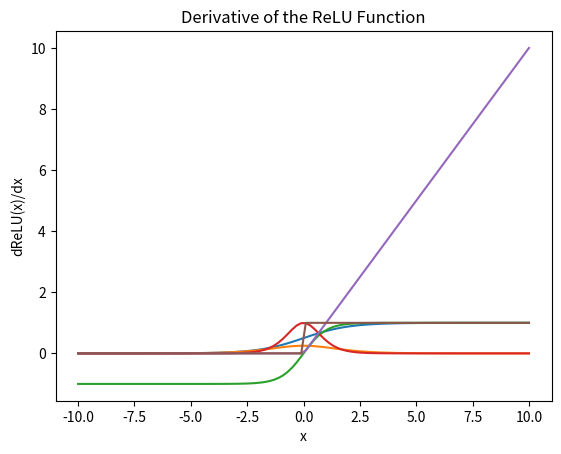

Generate this figure with matplotlib:
import numpy as np
import matplotlib.pyplot as plt

# Sigmoid
def sigmoid(x):
    s = 1 / (1 + np.exp(-x))
    return s

x = np.linspace(-10, 10, 100)
s = sigmoid(x)

# Plot the function
plt.plot(x, s)
plt.title("Sigmoid Function")
plt.xlabel("x")
plt.ylabel("Sigmoid(x)")
plt.show()

# Derivative of sigmoid
def dsigmoid(x):
    ds = (1 - sigmoid(x)) * sigmoid(x)
    return ds

ds = dsigmoid(x)

# Plot the derivaitve of the function
plt.plot(x, ds)
plt.title("Derivative of the Sigmoid Function")
plt.xlabel("x")
plt.ylabel("dSigmoid(x)/dx")
plt.show()

# Tanh
def tanh(x):
    t = (1 - np.exp(-2*x))/ (1 + np.exp(-2*x))
    return t

x = np.linspace(-10, 10, 100)
t = tanh(x)

# Plot the function
plt.plot(x, t)
plt.title("Tanh Function")
plt.xlabel("x")
plt.ylabel("Tanh(x)")
plt.show()

# Derivative of sigmoid
def dtanh(x):
    dt = 1 - (tanh(x) ** 2)
    return dt

dt = dtanh(x)

# Plot the derivaitve of the function
plt.plot(x, dt)
plt.title("Derivative of the Tanh Function")
plt.xlabel("x")
plt.ylabel("dTanh(x)/dx")
plt.show()

# ReLU
def ReLU(x):
    r = max(0, x)
    return r

x = np.linspace(-10, 10, 100)
r = [ReLU(i) for i in x] 

# Plot the function
plt.plot(x, r)
plt.title("ReLU Function")
plt.xlabel("x")
plt.ylabel("ReLU(x)")
plt.show()

# Derivative of sigmoid
def dReLU(x):
    if x > 0:
        dr = 1
    if x <= 0:
        dr = 0
    return dr

dr = [dReLU(i) for i in x]

# Plot the derivaitve of the function
plt.plot(x, dr)
plt.title("Derivative of the ReLU Function")
plt.xlabel("x")
plt.ylabel("dReLU(x)/dx")
plt.show()